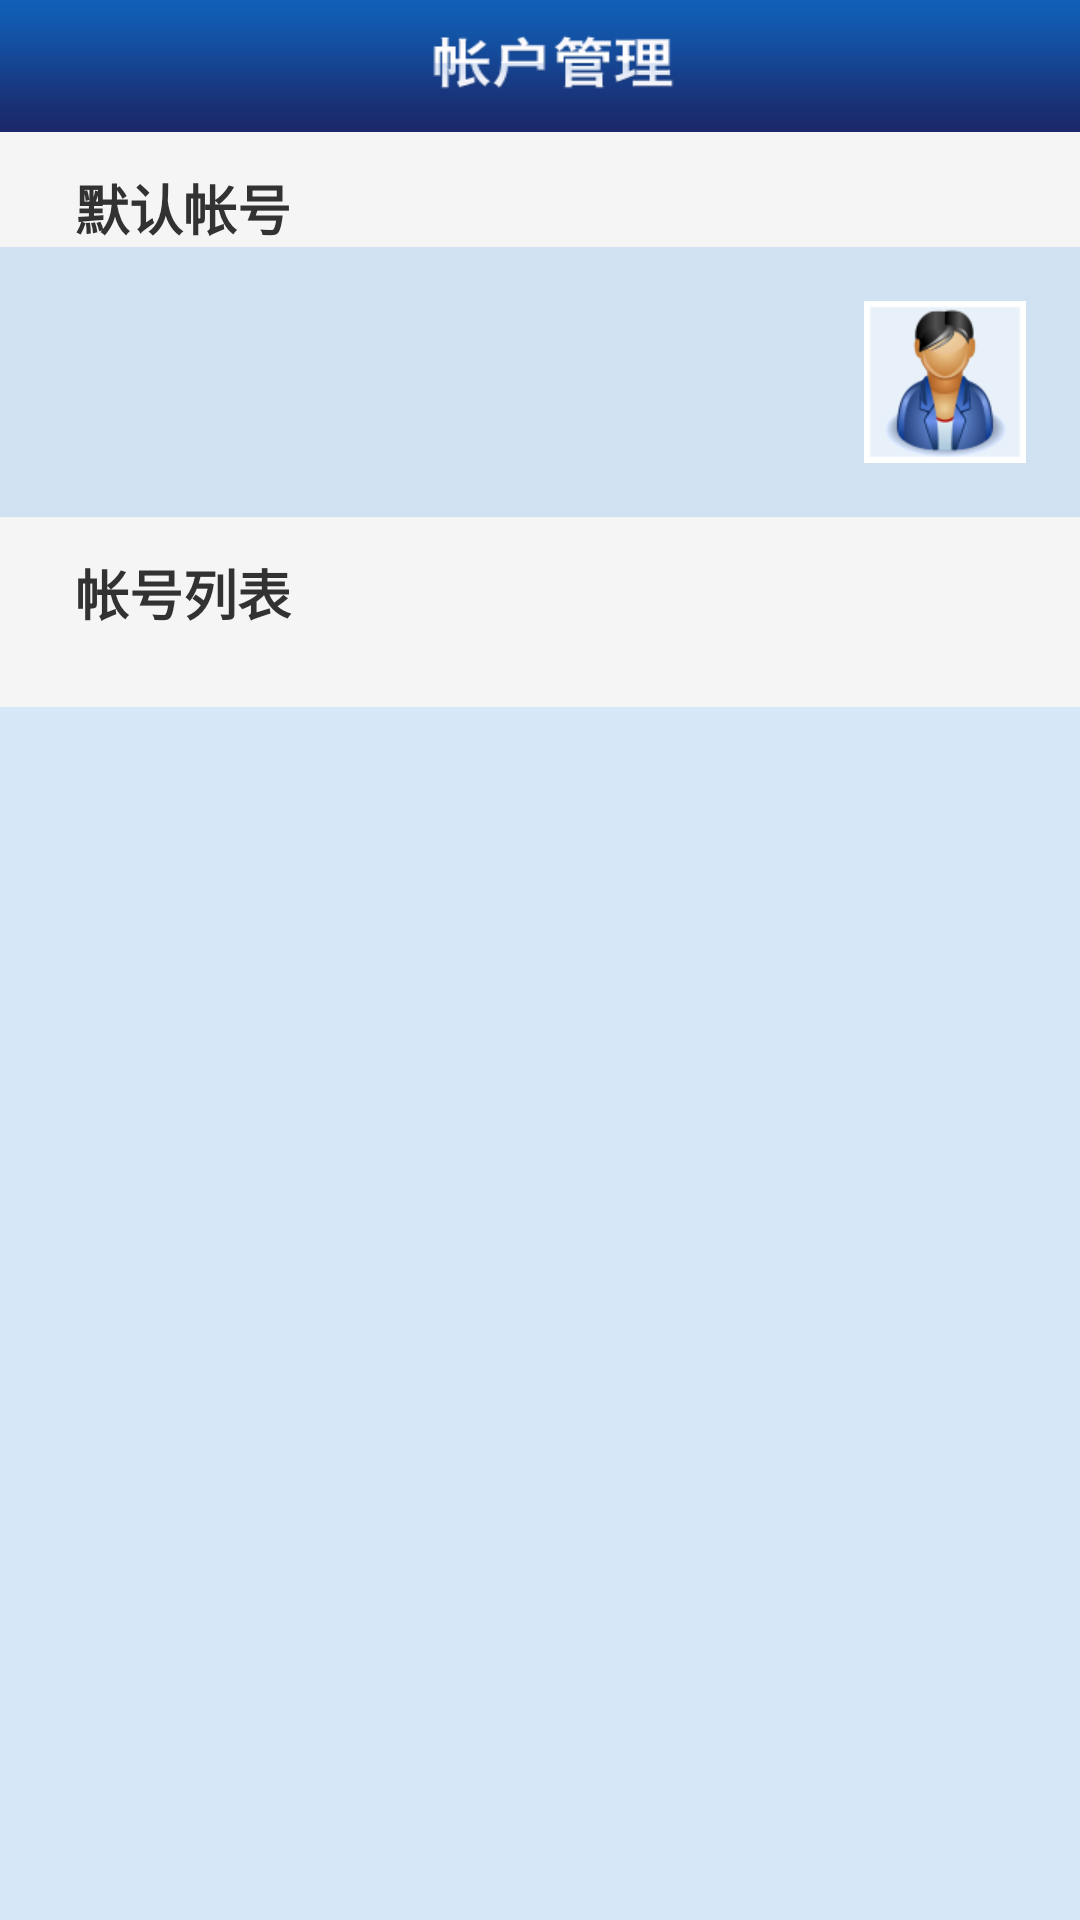

Write the Android layout XML for this screen, with the resource values it uses.
<!-- AndroidManifest.xml: application theme AppTheme -->
<!-- res/layout/setting_account.xml -->
<?xml version="1.0" encoding="utf-8"?>
<LinearLayout android:gravity="center" android:orientation="vertical" android:background="#fff5f5f5" android:layout_width="fill_parent" android:layout_height="fill_parent"
  xmlns:android="http://schemas.android.com/apk/res/android">
    <RelativeLayout android:layout_width="fill_parent" android:layout_height="wrap_content">
        <ImageView android:id="@id/usertitle" android:background="@drawable/usertitle" android:layout_width="fill_parent" android:layout_height="wrap_content" />
        <ImageButton android:id="@id/userbacklogin" android:background="#00000000" android:layout_width="wrap_content" android:layout_height="wrap_content" android:layout_marginLeft="8.0dip" android:layout_marginTop="5.0dip" android:layout_marginRight="261.0dip" android:layout_alignParentLeft="true" android:layout_alignParentTop="true" android:layout_alignParentRight="true" />
    </RelativeLayout>
    <TextView android:textSize="18.0sp" android:textStyle="bold" android:layout_gravity="left" android:id="@id/textView2" android:paddingTop="12.0dip" android:layout_width="wrap_content" android:layout_height="wrap_content" android:layout_marginLeft="25.0dip" android:text="@string/default_account" />
    <RelativeLayout android:layout_width="fill_parent" android:layout_height="wrap_content">
        <TextView android:id="@id/textView1" android:background="#ffd0e2f2" android:layout_width="fill_parent" android:layout_height="90.0dip" android:text="" android:layout_alignParentLeft="true" android:layout_alignParentTop="true" />
        <ImageView android:id="@id/imageView2" android:layout_width="wrap_content" android:layout_height="wrap_content" android:layout_marginRight="18.0dip" android:src="@drawable/account" android:layout_alignParentRight="true" android:layout_centerVertical="true" />
        <TextView android:layout_gravity="left" android:id="@id/defaultAccount" android:layout_width="fill_parent" android:layout_height="wrap_content" android:layout_marginLeft="25.0dip" android:text="" android:layout_centerVertical="true" />
    </RelativeLayout>
    <TextView android:textSize="18.0sp" android:textStyle="bold" android:layout_gravity="left" android:id="@id/textView3" android:paddingTop="12.0dip" android:layout_width="wrap_content" android:layout_height="wrap_content" android:layout_marginLeft="25.0dip" android:text="@string/list_account" android:layout_weight="0.03" />
    <ScrollView android:scrollbarStyle="outsideOverlay" android:id="@id/view3" android:background="#ffd6e8f8" android:paddingRight="12.0dip" android:layout_width="fill_parent" android:layout_height="0.0dip" android:layout_weight="0.48">
        <TableLayout android:id="@id/accountTable" android:layout_width="fill_parent" android:layout_height="wrap_content" android:stretchColumns="0" />
    </ScrollView>
    <ImageView android:id="@id/btnAddAccount" android:layout_width="fill_parent" android:layout_height="wrap_content" android:text="@string/add_account" />
</LinearLayout>
<!-- resources referenced by this layout -->
<resources>
  <!-- drawable account: png bitmap (drawable-xhdpi, 8485 bytes) -->
  <!-- drawable usertitle: png bitmap (drawable-hdpi, 6600 bytes) -->
  <string name="add_account">添加</string>
  <string name="default_account">默认帐号</string>
  <string name="list_account">帐号列表</string>
  <style name="AppTheme" parent="@style/AppBaseTheme" />
  <style name="AppBaseTheme" parent="@*android:style/Theme.Light" />
</resources>
